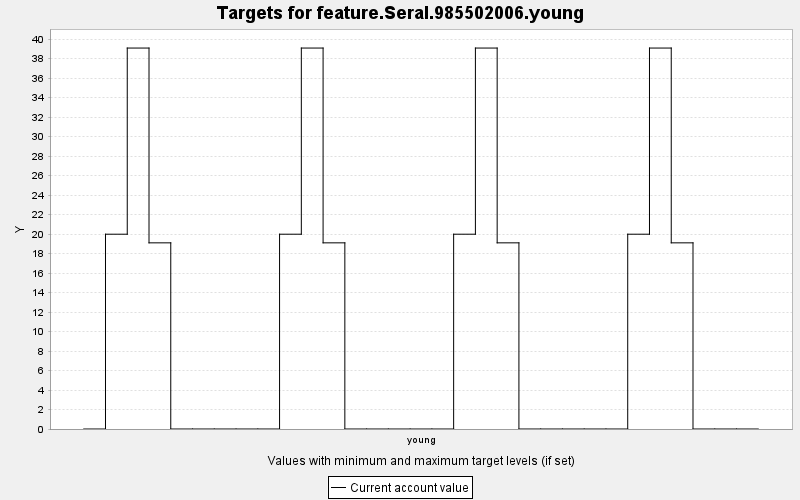

The file beside this chart, header and first rows:
TARGET, PERIOD, YEAR, PERIODWIDTH, MINIMUM, MAXIMUM, MINWEIGHT, MAXWEIGHT, CURRENT, SUMMARY
feature.Seral.985502006.young, 0, 0, 10.0, 0.0, 10000, 1.0, 1.0, 0.0, 0.0
feature.Seral.985502006.young, 1, 10, 10.0, 0.0, 10000, 1.0, 1.0, 19.99, 0.0
feature.Seral.985502006.young, 2, 20, 10.0, 0.0, 10000, 1.0, 1.0, 39.09, 0.0
feature.Seral.985502006.young, 3, 30, 10.0, 0.0, 10000, 1.0, 1.0, 19.1, 0.0
feature.Seral.985502006.young, 4, 40, 10.0, 0.0, 10000, 1.0, 1.0, 0.0, 0.0
feature.Seral.985502006.young, 5, 50, 10.0, 0.0, 10000, 1.0, 1.0, 0.0, 0.0
feature.Seral.985502006.young, 6, 60, 10.0, 0.0, 10000, 1.0, 1.0, 0.0, 0.0
feature.Seral.985502006.young, 7, 70, 10.0, 0.0, 10000, 1.0, 1.0, 0.0, 0.0
feature.Seral.985502006.young, 8, 80, 10.0, 0.0, 10000, 1.0, 1.0, 0.0, 0.0
feature.Seral.985502006.young, 9, 90, 10.0, 0.0, 10000, 1.0, 1.0, 19.99, 0.0
feature.Seral.985502006.young, 10, 100, 10.0, 0.0, 10000, 1.0, 1.0, 39.09, 0.0
feature.Seral.985502006.young, 11, 110, 10.0, 0.0, 10000, 1.0, 1.0, 19.1, 0.0
feature.Seral.985502006.young, 12, 120, 10.0, 0.0, 10000, 1.0, 1.0, 0.0, 0.0
feature.Seral.985502006.young, 13, 130, 10.0, 0.0, 10000, 1.0, 1.0, 0.0, 0.0
feature.Seral.985502006.young, 14, 140, 10.0, 0.0, 10000, 1.0, 1.0, 0.0, 0.0
feature.Seral.985502006.young, 15, 150, 10.0, 0.0, 10000, 1.0, 1.0, 0.0, 0.0
feature.Seral.985502006.young, 16, 160, 10.0, 0.0, 10000, 1.0, 1.0, 0.0, 0.0
feature.Seral.985502006.young, 17, 170, 10.0, 0.0, 10000, 1.0, 1.0, 19.99, 0.0
feature.Seral.985502006.young, 18, 180, 10.0, 0.0, 10000, 1.0, 1.0, 39.09, 0.0
feature.Seral.985502006.young, 19, 190, 10.0, 0.0, 10000, 1.0, 1.0, 19.1, 0.0
feature.Seral.985502006.young, 20, 200, 10.0, 0.0, 10000, 1.0, 1.0, 0.0, 0.0
feature.Seral.985502006.young, 21, 210, 10.0, 0.0, 10000, 1.0, 1.0, 0.0, 0.0
feature.Seral.985502006.young, 22, 220, 10.0, 0.0, 10000, 1.0, 1.0, 0.0, 0.0
feature.Seral.985502006.young, 23, 230, 10.0, 0.0, 10000, 1.0, 1.0, 0.0, 0.0
feature.Seral.985502006.young, 24, 240, 10.0, 0.0, 10000, 1.0, 1.0, 0.0, 0.0
feature.Seral.985502006.young, 25, 250, 10.0, 0.0, 10000, 1.0, 1.0, 19.99, 0.0
feature.Seral.985502006.young, 26, 260, 10.0, 0.0, 10000, 1.0, 1.0, 39.09, 0.0
feature.Seral.985502006.young, 27, 270, 10.0, 0.0, 10000, 1.0, 1.0, 19.1, 0.0
feature.Seral.985502006.young, 28, 280, 10.0, 0.0, 10000, 1.0, 1.0, 0.0, 0.0
feature.Seral.985502006.young, 29, 290, 10.0, 0.0, 10000, 1.0, 1.0, 0.0, 0.0
feature.Seral.985502006.young, 30, 300, 10.0, 0.0, 10000, 1.0, 1.0, 0.0, 0.0
